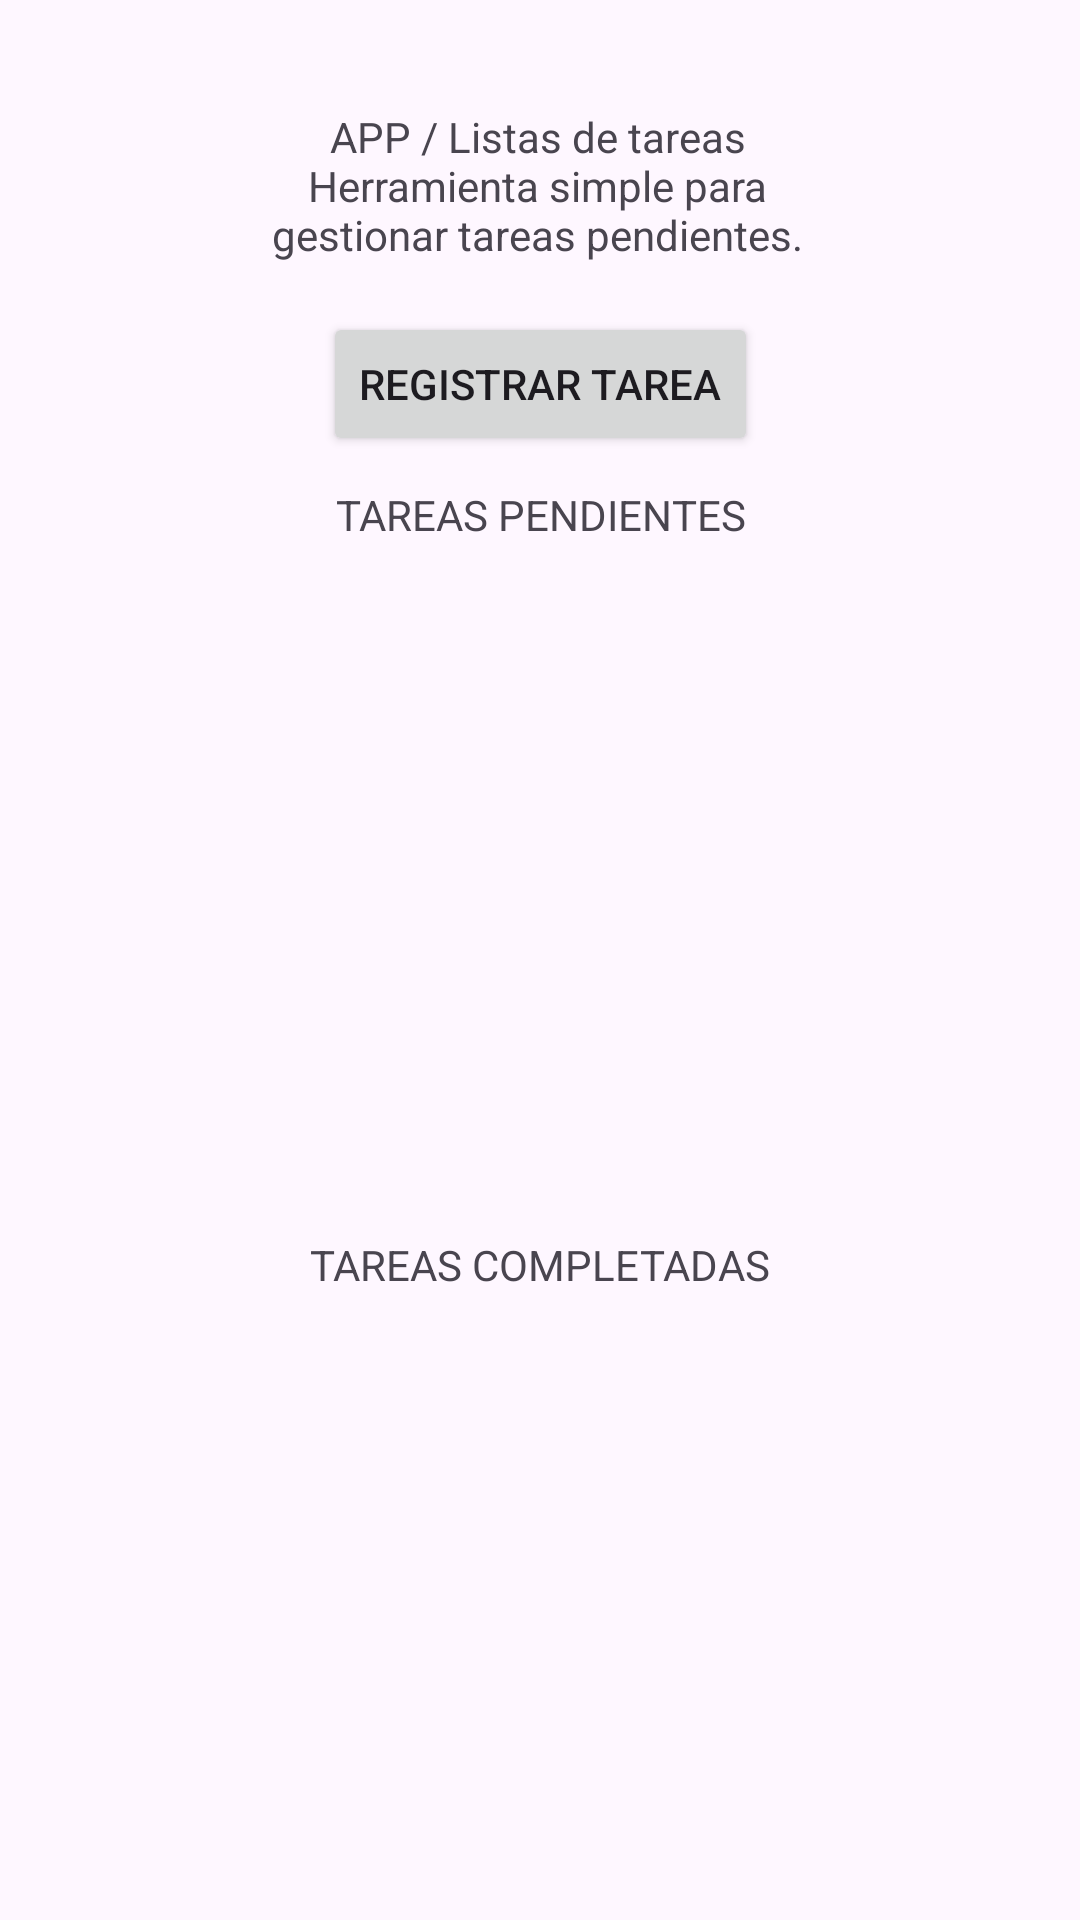

Reconstruct the res/layout file that produces this screen, plus the resources it refers to.
<!-- AndroidManifest.xml: application theme Theme.Proyecto_v1 -->
<!-- res/layout/activity_main.xml -->
<?xml version="1.0" encoding="utf-8"?>
<androidx.constraintlayout.widget.ConstraintLayout xmlns:android="http://schemas.android.com/apk/res/android"
    xmlns:app="http://schemas.android.com/apk/res-auto"
    xmlns:tools="http://schemas.android.com/tools"
    android:layout_width="match_parent"
    android:layout_height="match_parent"
    tools:context=".MainActivity">

    <TextView
        android:id="@+id/textView"
        android:layout_width="209dp"
        android:layout_height="61dp"
        android:layout_marginTop="36dp"
        android:text="APP / Listas de tareas Herramienta simple para gestionar tareas pendientes."
        android:textAlignment="center"
        app:layout_constraintEnd_toEndOf="parent"
        app:layout_constraintHorizontal_bias="0.495"
        app:layout_constraintStart_toStartOf="parent"
        app:layout_constraintTop_toTopOf="parent" />

    <TextView
        android:id="@+id/textView2"
        android:layout_width="212dp"
        android:layout_height="23dp"
        android:layout_marginTop="10dp"
        android:text="TAREAS PENDIENTES"
        android:textAlignment="center"
        app:layout_constraintEnd_toEndOf="parent"
        app:layout_constraintStart_toStartOf="parent"
        app:layout_constraintTop_toBottomOf="@+id/botonAbrir" />

    <Button
        android:id="@+id/botonAbrir"
        android:layout_width="wrap_content"
        android:layout_height="wrap_content"
        android:layout_marginTop="7dp"
        android:text="Registrar Tarea"
        app:layout_constraintEnd_toEndOf="parent"
        app:layout_constraintStart_toStartOf="parent"
        app:layout_constraintTop_toBottomOf="@+id/textView" />

    <TextView
        android:id="@+id/textView4"
        android:layout_width="wrap_content"
        android:layout_height="wrap_content"
        android:layout_marginTop="227dp"
        android:text="TAREAS COMPLETADAS"
        app:layout_constraintEnd_toEndOf="parent"
        app:layout_constraintStart_toStartOf="parent"
        app:layout_constraintTop_toBottomOf="@+id/textView2"
        tools:ignore="MissingConstraints" />

    <androidx.recyclerview.widget.RecyclerView
        android:id="@+id/myRecyclerViewP"
        android:layout_width="409dp"
        android:layout_height="225dp"
        android:layout_marginTop="1dp"
        android:layout_marginBottom="1dp"
        app:layout_constraintBottom_toTopOf="@+id/textView4"
        app:layout_constraintTop_toBottomOf="@+id/textView2"
        tools:layout_editor_absoluteX="1dp" />

    <androidx.recyclerview.widget.RecyclerView
        android:id="@+id/myRecyclerViewC"
        android:layout_width="409dp"
        android:layout_height="298dp"
        android:layout_marginTop="1dp"
        app:layout_constraintTop_toBottomOf="@+id/textView4"
        tools:layout_editor_absoluteX="1dp" />

</androidx.constraintlayout.widget.ConstraintLayout>
<!-- resources referenced by this layout -->
<resources>
  <style name="Theme.Proyecto_v1" parent="Base.Theme.Proyecto_v1" />
  <style name="Base.Theme.Proyecto_v1" parent="Theme.Material3.DayNight.NoActionBar">
          
          
      </style>
</resources>
